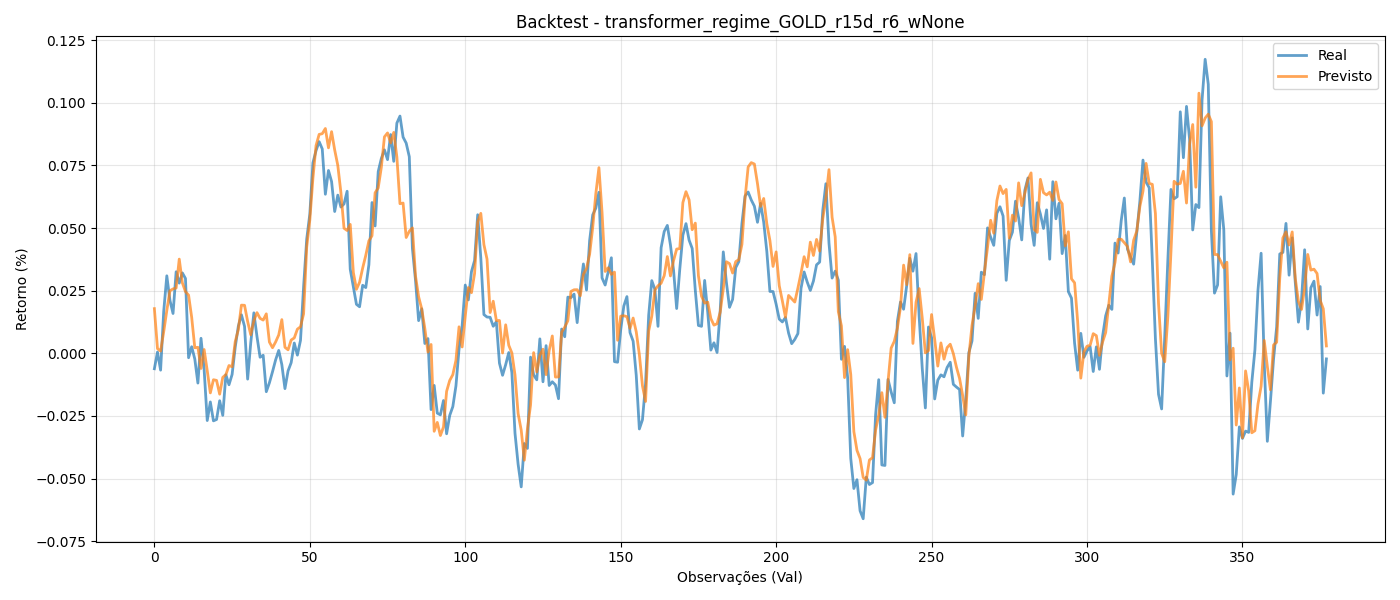

The table this chart was drawn from, first rows:
y_true, y_pred
-0.006174, 0.01782
0.0004905, 0.001866
-0.006734, 0.0008763
0.01671, 0.008573
0.03093, 0.01709
0.02115, 0.02498
0.01588, 0.0257
0.03254, 0.02607
0.02802, 0.0376
0.03209, 0.02813
0.02987, 0.02461
-0.001775, 0.02323
0.002619, 0.01435
-0.002273, 0.002206
-0.01189, 0.002394
0.005979, -0.006068
-0.006445, 0.00151
-0.02685, -0.006916
-0.01943, -0.01581
-0.02697, -0.01056
-0.02643, -0.01082
-0.01894, -0.01633
-0.02477, -0.009612
-0.008541, -0.008522
-0.01256, -0.00488
-0.008457, -0.005386
0.002415, 0.004639
0.0108, 0.009414
0.01536, 0.01922
0.01076, 0.01916
-0.01031, 0.01272
0.004187, 0.007387
0.01615, 0.01295
0.006715, 0.01623
-0.00158, 0.01394
-0.0007925, 0.01325
-0.01534, 0.01574
-0.01179, 0.004488
-0.007365, 0.002221
-0.002631, 0.004532
0.001135, 0.007318
-0.004539, 0.01344
-0.01411, 0.002396
-0.007039, 0.001384
-0.00374, 0.005297
0.004089, 0.006128
-0.0007376, 0.009625
0.005146, 0.01057
0.02656, 0.01574
0.0456, 0.0424
0.05556, 0.05323
0.07602, 0.06993
0.0809, 0.08291
0.08449, 0.08738
0.08159, 0.08766
0.06349, 0.08974
0.07298, 0.08202
0.06855, 0.08847
0.05659, 0.08117
0.06314, 0.07501
... 318 more rows
